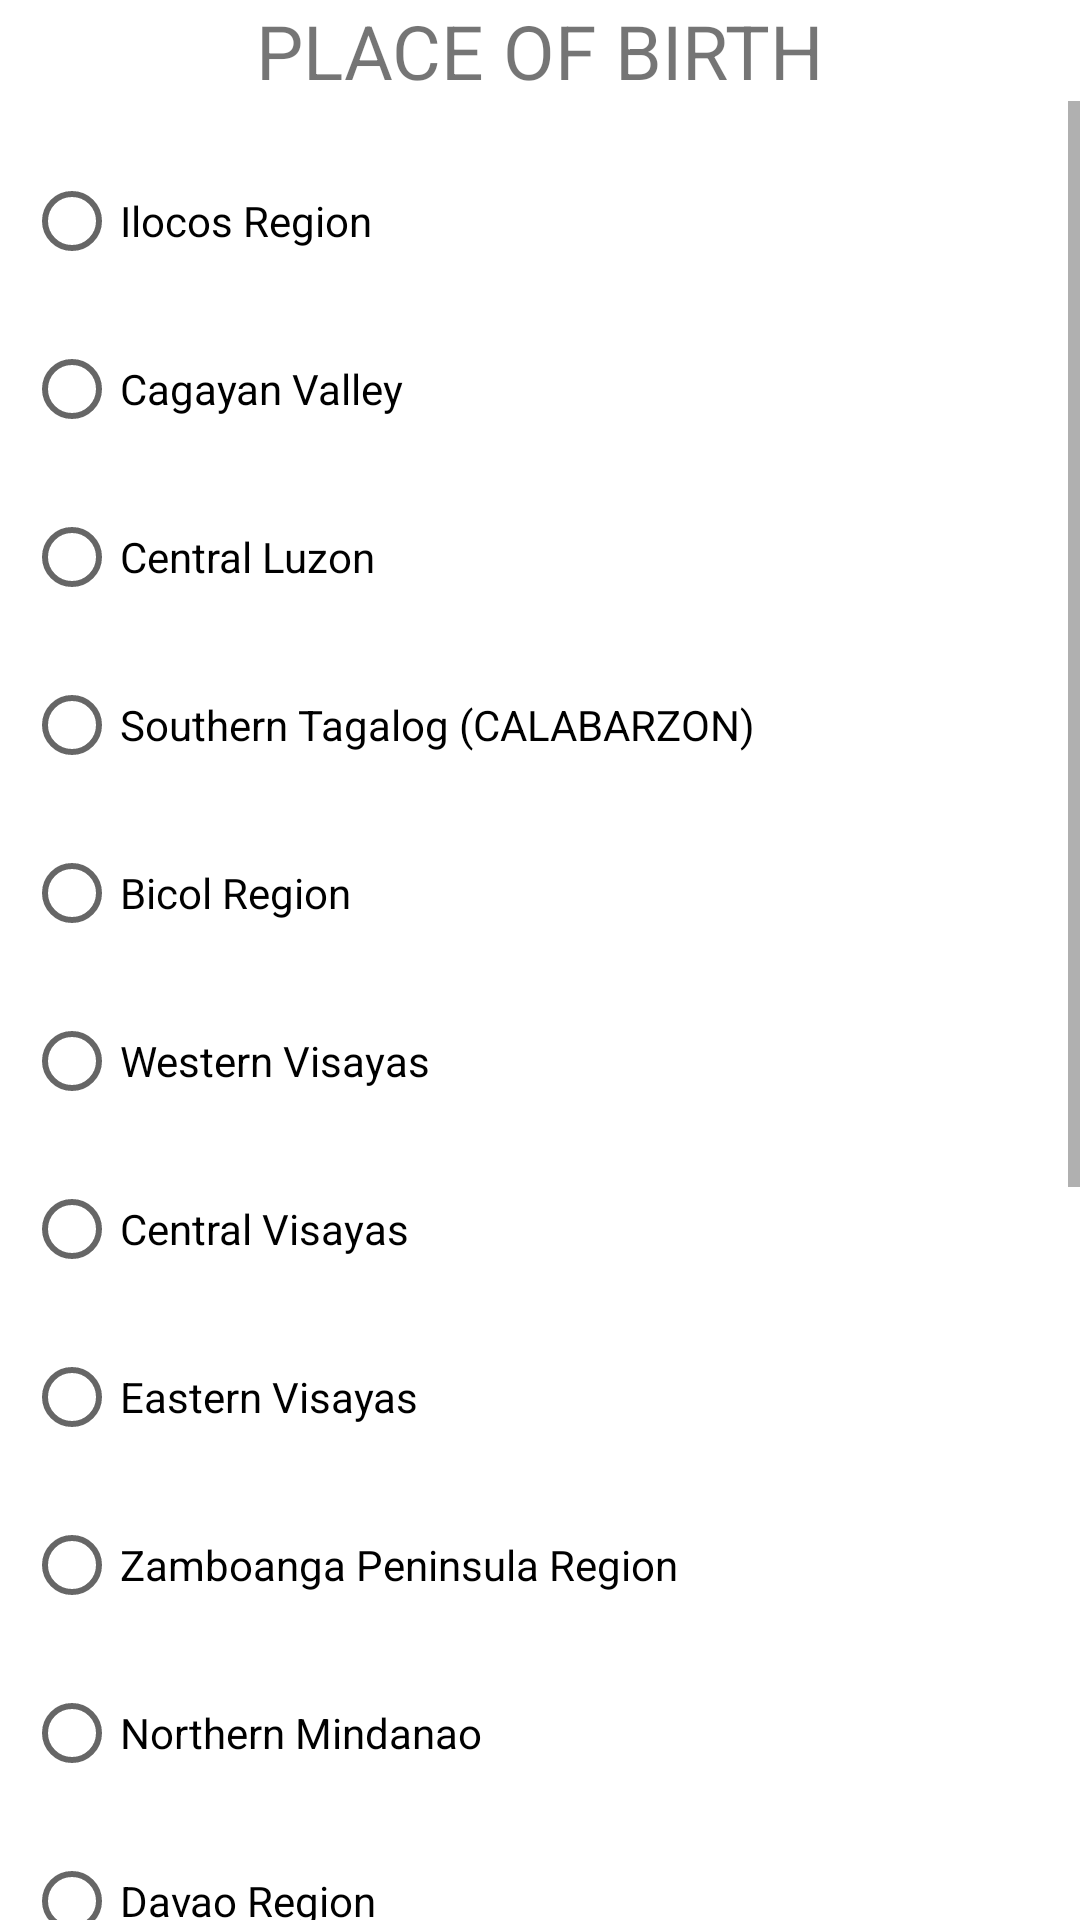

Produce the Android XML layout that renders to this screen, including the resource entries it uses.
<!-- AndroidManifest.xml: application theme Theme.CityCenRider2018 -->
<!-- res/layout/dialog_b_placeofbirth.xml -->
<?xml version="1.0" encoding="utf-8"?>
<LinearLayout xmlns:android="http://schemas.android.com/apk/res/android"
    xmlns:app="http://schemas.android.com/apk/res-auto"
    xmlns:tools="http://schemas.android.com/tools"
    android:layout_width="match_parent"
    android:layout_height="match_parent"
    android:orientation="vertical">

    <TextView
        android:layout_width="match_parent"
        android:layout_height="wrap_content"
        android:textSize="25sp"
        android:text="PLACE OF BIRTH"
        android:textAlignment="center">

    </TextView>

    <ScrollView
        android:layout_width="match_parent"
        android:layout_height="match_parent"
        >
        <LinearLayout
            android:layout_width="match_parent"
            android:layout_height="match_parent"
            android:layout_marginBottom="10sp"
            android:layout_marginEnd="10sp">


            <RadioGroup
                android:id="@+id/rdGroup_dialog_B_PlaceofBirth"
                android:layout_width="match_parent"
                android:layout_height="wrap_content">

                <RadioButton
                    android:id="@+id/textView3"
                    android:layout_width="match_parent"
                    android:layout_height="wrap_content"
                    android:layout_marginStart="8dp"
                    android:layout_marginTop="16dp"
                    android:text="Ilocos Region"
                    android:hint="010000000"
                    android:textSize="@dimen/textSize"
                    app:layout_constraintStart_toStartOf="parent"
                    app:layout_constraintTop_toTopOf="parent" />

                <RadioButton
                    android:id="@+id/textView4"
                    android:layout_width="match_parent"
                    android:layout_height="wrap_content"
                    android:layout_marginStart="8dp"
                    android:layout_marginTop="8dp"
                    android:text="Cagayan Valley"
                    android:hint="020000000"
                    android:textSize="@dimen/textSize"
                    />

                <RadioButton
                    android:id="@+id/textView5"
                    android:layout_width="match_parent"
                    android:layout_height="wrap_content"
                    android:layout_marginStart="8dp"
                    android:layout_marginTop="8dp"
                    android:text="Central Luzon"
                    android:hint="030000000"
                    android:textSize="@dimen/textSize"
                    />

                <RadioButton
                    android:id="@+id/textView7"
                    android:layout_width="match_parent"
                    android:layout_height="wrap_content"
                    android:layout_marginStart="8dp"
                    android:layout_marginTop="8dp"
                    android:textSize="@dimen/textSize"
                    android:text="Southern Tagalog (CALABARZON)"
                    android:hint="040000000"
                    />

                <RadioButton
                    android:id="@+id/textView9"
                    android:layout_width="match_parent"
                    android:layout_height="wrap_content"
                    android:layout_marginStart="8dp"
                    android:layout_marginTop="8dp"
                    android:text="Bicol Region"
                    android:hint="050000000"
                    android:textSize="@dimen/textSize"
                    />

                <RadioButton
                    android:id="@+id/textView10"
                    android:layout_width="match_parent"
                    android:layout_height="wrap_content"
                    android:layout_marginStart="8dp"
                    android:layout_marginTop="8dp"
                    android:text="Western Visayas"
                    android:hint="060000000"
                    android:textSize="@dimen/textSize"
                    />

                <RadioButton
                    android:id="@+id/textView11"
                    android:layout_width="match_parent"
                    android:layout_height="wrap_content"
                    android:layout_marginStart="8dp"
                    android:layout_marginTop="8dp"
                    android:hint="070000000"
                    android:text="Central Visayas"
                    android:textSize="@dimen/textSize" />

                <RadioButton
                    android:id="@+id/textView12"
                    android:layout_width="match_parent"
                    android:layout_height="wrap_content"
                    android:layout_marginStart="8dp"
                    android:layout_marginTop="8dp"
                    android:hint="080000000"
                    android:text="Eastern Visayas"
                    android:textSize="@dimen/textSize"
                    />

                <RadioButton
                    android:id="@+id/textView26"
                    android:layout_width="match_parent"
                    android:layout_height="wrap_content"
                    android:layout_marginStart="8dp"
                    android:layout_marginTop="8dp"
                    android:textSize="@dimen/textSize"
                    android:text="Zamboanga Peninsula Region"
                    android:hint="090000000"
                    />

                <RadioButton
                    android:id="@+id/textView14"
                    android:layout_width="match_parent"
                    android:layout_height="wrap_content"
                    android:layout_marginStart="8dp"
                    android:layout_marginTop="8dp"
                    android:text="Northern Mindanao"
                    android:hint="100000000"
                    android:textSize="@dimen/textSize"
                    />

                <RadioButton
                    android:id="@+id/textView15"
                    android:layout_width="match_parent"
                    android:layout_height="wrap_content"
                    android:layout_marginStart="8dp"
                    android:layout_marginTop="8dp"
                    android:text="Davao Region"
                    android:hint="110000000"
                    android:textSize="@dimen/textSize"
                    />

                <RadioButton
                    android:id="@+id/textView17"
                    android:layout_width="match_parent"
                    android:layout_height="wrap_content"
                    android:layout_marginStart="8dp"
                    android:layout_marginTop="8dp"
                    android:text="SOCCSKSARGEN"
                    android:hint="120000000"
                    android:textSize="@dimen/textSize"
                    />

                <RadioButton
                    android:id="@+id/textView18"
                    android:layout_width="match_parent"
                    android:layout_height="wrap_content"
                    android:layout_marginStart="8dp"
                    android:layout_marginTop="8dp"
                    android:text="CARAGA"
                    android:hint="160000000"
                    android:textSize="@dimen/textSize"
                    />

                <RadioButton
                    android:id="@+id/textView19"
                    android:layout_width="match_parent"
                    android:layout_height="wrap_content"
                    android:layout_marginStart="8dp"
                    android:layout_marginTop="8dp"
                    android:textSize="@dimen/textSize"
                    android:text="National Capital Region"
                    android:hint="130000000"
                    />

                <RadioButton
                    android:id="@+id/textView20"
                    android:layout_width="match_parent"
                    android:layout_height="wrap_content"
                    android:layout_marginStart="8dp"
                    android:layout_marginTop="8dp"
                    android:textSize="@dimen/textSize"
                    android:text="Cordillera Administration Region"
                    android:hint="140000000"
                    />

                <RadioButton
                    android:id="@+id/textView23"
                    android:layout_width="match_parent"
                    android:layout_height="wrap_content"
                    android:layout_marginStart="8dp"
                    android:layout_marginTop="8dp"
                    android:text="ARMM"
                    android:hint="150000000"
                    android:textSize="@dimen/textSize"
                    />

                <RadioButton
                    android:id="@+id/textView21"
                    android:layout_width="match_parent"
                    android:layout_height="wrap_content"
                    android:layout_marginStart="8dp"
                    android:layout_marginTop="8dp"
                    android:text="MIMAROPA Region"
                    android:hint="170000000"
                    android:textSize="@dimen/textSize"
                    />

                <RadioButton
                    android:id="@+id/textView24"
                    android:layout_width="match_parent"
                    android:layout_height="wrap_content"
                    android:layout_marginStart="8dp"
                    android:layout_marginTop="8dp"
                    android:textSize="@dimen/textSize"
                    android:hint="000000000"
                    android:text="Outside Philippines"
                    />

            </RadioGroup>
        </LinearLayout>
    </ScrollView>

</LinearLayout>
<!-- resources referenced by this layout -->
<resources>
  <style name="Theme.CityCenRider2018" parent="Theme.MaterialComponents.DayNight.DarkActionBar">
          
          <item name="colorPrimary">@color/purple_500</item>
          <item name="colorPrimaryVariant">@color/purple_700</item>
          <item name="colorOnPrimary">@color/white</item>
          
          <item name="colorSecondary">@color/teal_200</item>
          <item name="colorSecondaryVariant">@color/teal_700</item>
          <item name="colorOnSecondary">@color/black</item>
          
          <item name="android:statusBarColor">?attr/colorPrimaryVariant</item>
          
      </style>
  <!-- not gathered from this repository: default colours our renderer supplied (Android Studio template values) -->
  <color name="purple_500">#FF6200EE</color>
  <color name="purple_700">#FF3700B3</color>
  <color name="teal_200">#FF03DAC5</color>
  <color name="teal_700">#FF018786</color>
  <color name="black">#FF000000</color>
  <color name="white">#FFFFFFFF</color>
</resources>
